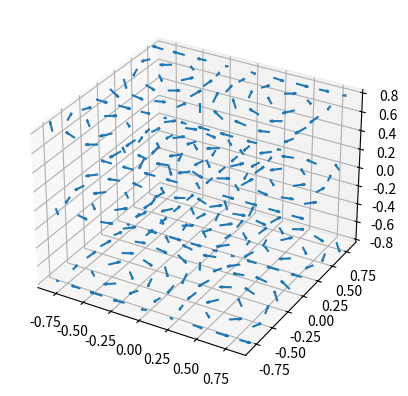

Recreate this plot in Python.
import matplotlib.pyplot as plt
import numpy as np

ax = plt.figure().add_subplot(projection="3d")

# Make the grid
x, y, z = np.meshgrid(
    np.arange(-0.8, 1, 0.2),
    np.arange(-0.8, 1, 0.2),
    np.arange(-0.8, 1, 0.8),
)

# Make the direction data for the arrows
u = np.sin(np.pi * x) * np.cos(np.pi * y) * np.cos(np.pi * z)
v = -np.cos(np.pi * x) * np.sin(np.pi * y) * np.cos(np.pi * z)
w = (np.sqrt(2.0 / 3.0) * np.cos(np.pi * x) * np.cos(np.pi * y) * np.sin(np.pi * z))

ax.quiver(x, y, z, u, v, w, length=0.1, normalize=True)

plt.show()
